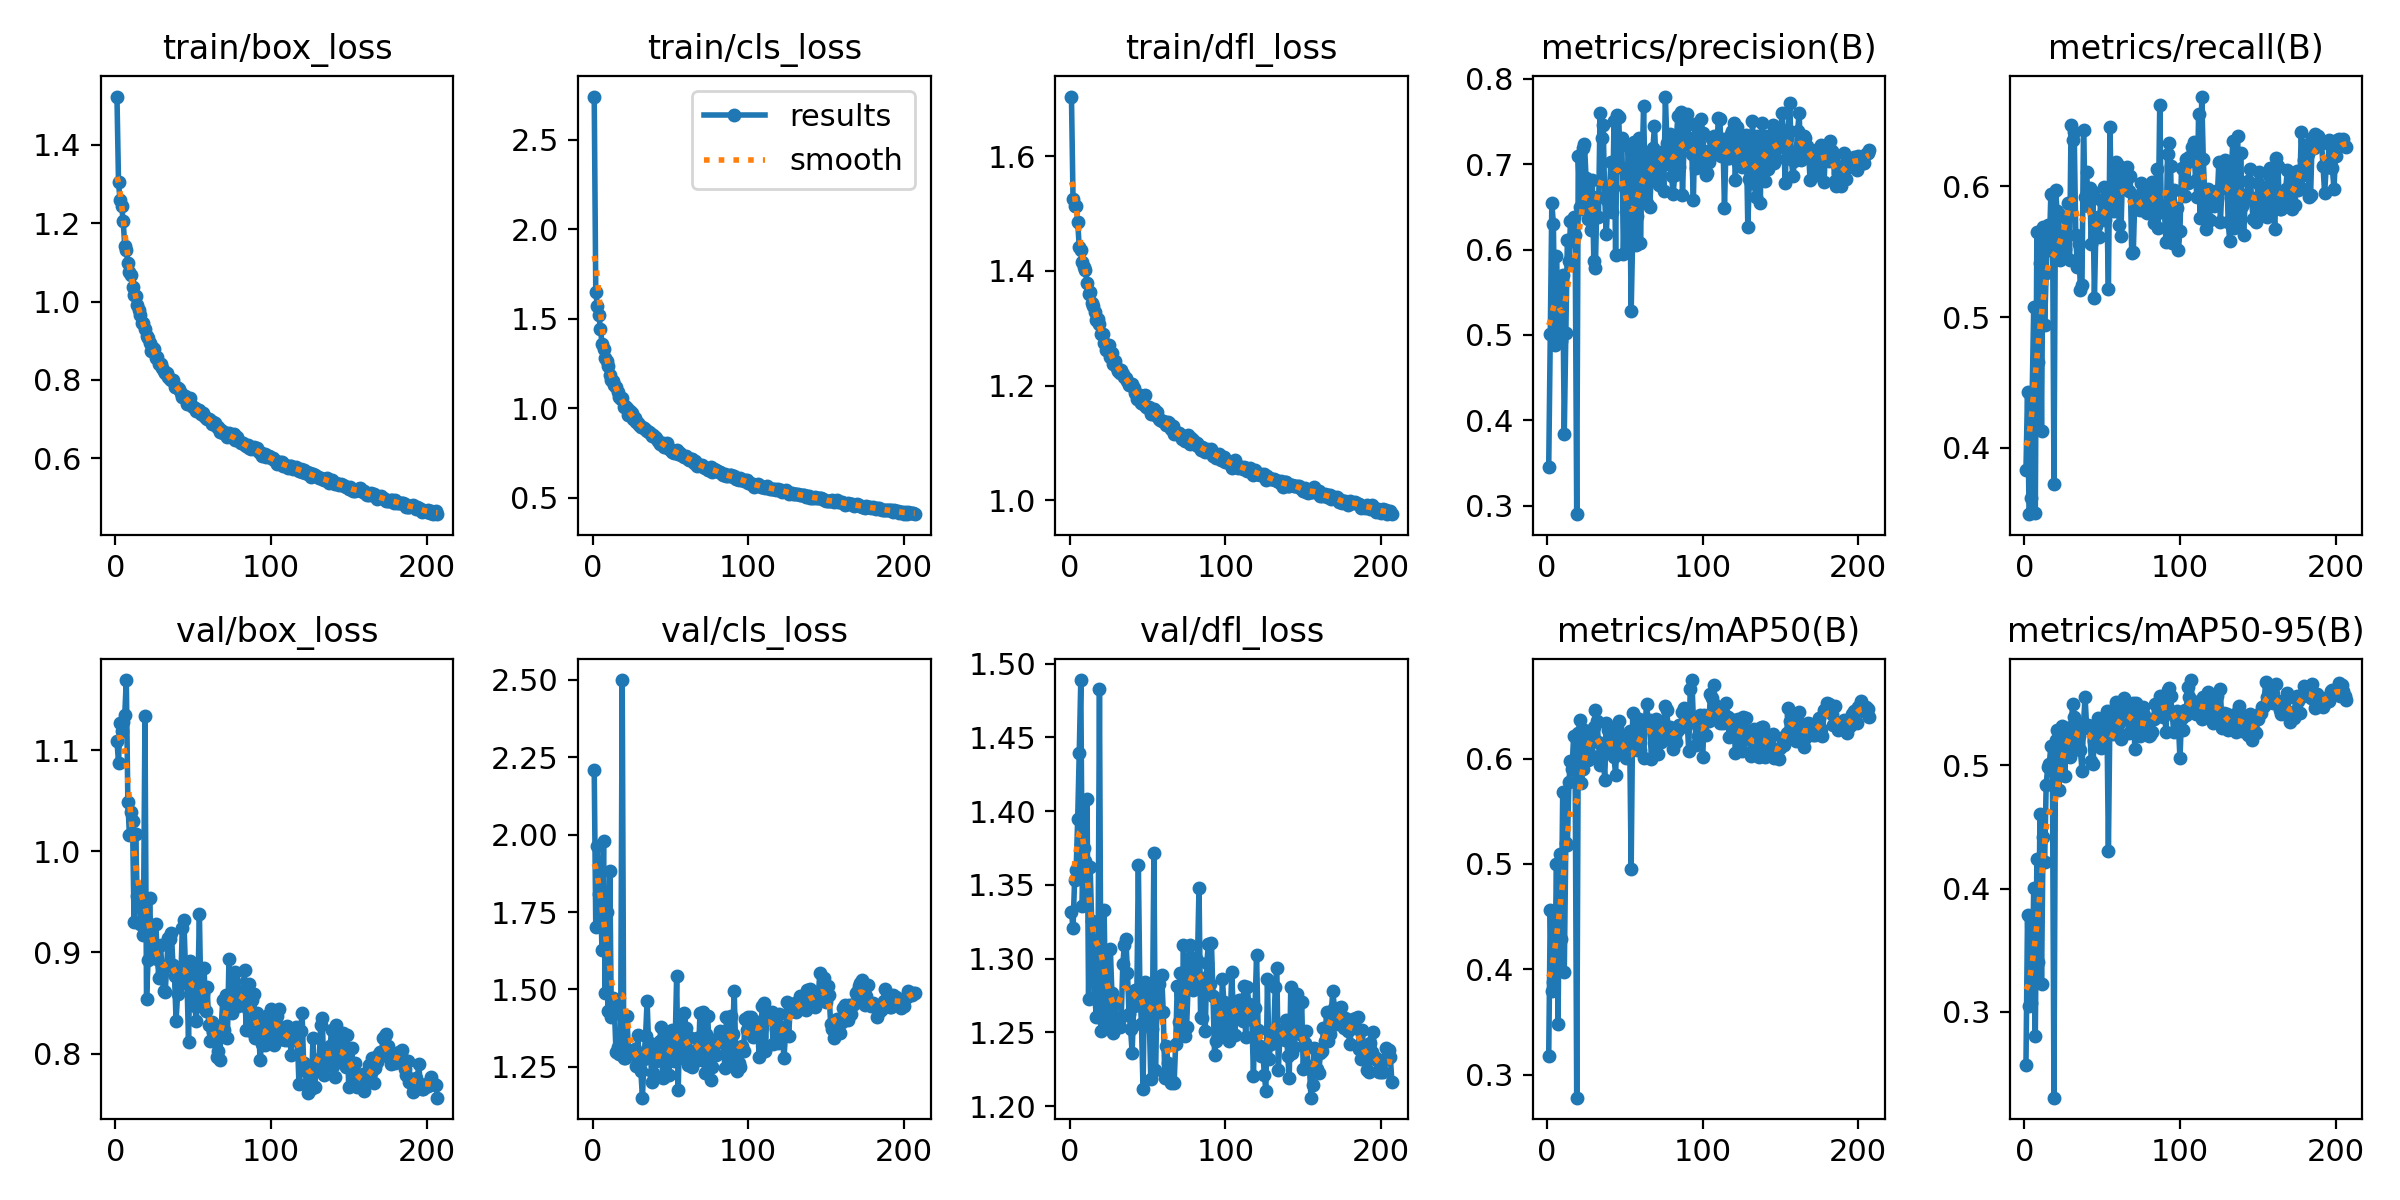

The table this chart was drawn from, first rows:
epoch, time, train/box_loss, train/cls_loss, train/dfl_loss, metrics/precision(B), metrics/recall(B), metrics/mAP50(B), metrics/mAP50-95(B), val/box_loss, val/cls_loss, val/dfl_loss, lr/pg0, lr/pg1, lr/pg2
1, 32.52, 1.523, 2.74, 1.704, 0.3454, 0.3832, 0.3178, 0.257, 1.109, 2.207, 1.331, 0.003302, 0.003302, 0.003302
2, 61.82, 1.304, 1.648, 1.526, 0.501, 0.4429, 0.4566, 0.3781, 1.088, 1.701, 1.321, 0.006613, 0.006613, 0.006613
3, 91.03, 1.258, 1.574, 1.513, 0.6542, 0.3491, 0.3794, 0.3048, 1.127, 1.964, 1.353, 0.009903, 0.009903, 0.009903
4, 119.9, 1.244, 1.519, 1.513, 0.6299, 0.3616, 0.3874, 0.3075, 1.119, 1.809, 1.36, 0.009901, 0.009901, 0.009901
5, 149, 1.206, 1.445, 1.486, 0.4878, 0.4414, 0.4067, 0.3263, 1.128, 1.804, 1.395, 0.009868, 0.009868, 0.009868
6, 178, 1.142, 1.362, 1.441, 0.5918, 0.5079, 0.4995, 0.4006, 1.134, 1.628, 1.439, 0.009835, 0.009835, 0.009835
7, 207.1, 1.13, 1.332, 1.436, 0.5246, 0.3501, 0.3477, 0.2805, 1.169, 1.98, 1.489, 0.009802, 0.009802, 0.009802
8, 236.1, 1.099, 1.278, 1.415, 0.5294, 0.5648, 0.5092, 0.4237, 1.049, 1.489, 1.336, 0.009769, 0.009769, 0.009769
9, 264.7, 1.075, 1.262, 1.406, 0.4929, 0.4656, 0.4284, 0.3407, 1.016, 1.751, 1.375, 0.009736, 0.009736, 0.009736
10, 293.4, 1.068, 1.237, 1.402, 0.5704, 0.5415, 0.5687, 0.4606, 1.039, 1.43, 1.366, 0.009703, 0.009703, 0.009703
11, 322.1, 1.037, 1.185, 1.379, 0.3835, 0.413, 0.3975, 0.3223, 1.03, 1.884, 1.408, 0.00967, 0.00967, 0.00967
12, 350.7, 1.016, 1.159, 1.359, 0.5021, 0.5687, 0.5199, 0.4419, 0.9296, 1.411, 1.272, 0.009637, 0.009637, 0.009637
13, 379.5, 1.014, 1.155, 1.363, 0.6113, 0.4937, 0.5176, 0.4213, 1.017, 1.471, 1.362, 0.009604, 0.009604, 0.009604
14, 408.7, 0.9925, 1.128, 1.344, 0.5863, 0.5333, 0.5782, 0.4844, 0.9555, 1.437, 1.325, 0.009571, 0.009571, 0.009571
15, 437.9, 0.9788, 1.117, 1.338, 0.6333, 0.5701, 0.5979, 0.4991, 0.9642, 1.297, 1.31, 0.009538, 0.009538, 0.009538
16, 467.1, 0.9659, 1.09, 1.328, 0.6103, 0.5515, 0.5899, 0.501, 0.9277, 1.315, 1.274, 0.009505, 0.009505, 0.009505
17, 496.3, 0.9441, 1.061, 1.314, 0.6377, 0.5939, 0.621, 0.516, 0.9309, 1.292, 1.261, 0.009472, 0.009472, 0.009472
18, 525.1, 0.9456, 1.051, 1.315, 0.6174, 0.5935, 0.5925, 0.4985, 0.9177, 1.353, 1.281, 0.009439, 0.009439, 0.009439
19, 554, 0.9305, 1.057, 1.308, 0.2899, 0.3726, 0.278, 0.2303, 1.134, 2.499, 1.482, 0.009406, 0.009406, 0.009406
20, 582.8, 0.9118, 1.01, 1.29, 0.709, 0.5973, 0.6243, 0.5203, 0.8538, 1.278, 1.251, 0.009373, 0.009373, 0.009373
21, 611.7, 0.9065, 1.012, 1.289, 0.6501, 0.5812, 0.6367, 0.5283, 0.8921, 1.28, 1.259, 0.00934, 0.00934, 0.00934
22, 640.6, 0.8939, 1.003, 1.275, 0.6476, 0.5778, 0.5767, 0.4796, 0.9535, 1.415, 1.333, 0.009307, 0.009307, 0.009307
23, 669.7, 0.8737, 0.9627, 1.262, 0.7193, 0.5439, 0.59, 0.5045, 0.9036, 1.304, 1.259, 0.009274, 0.009274, 0.009274
24, 698.8, 0.8827, 0.9839, 1.271, 0.7231, 0.5646, 0.6273, 0.5319, 0.9007, 1.299, 1.279, 0.009241, 0.009241, 0.009241
25, 727.8, 0.8791, 0.976, 1.271, 0.684, 0.5504, 0.6105, 0.5144, 0.8957, 1.291, 1.253, 0.009208, 0.009208, 0.009208
26, 756.7, 0.8549, 0.9401, 1.249, 0.6359, 0.5517, 0.599, 0.4913, 0.9286, 1.298, 1.306, 0.009175, 0.009175, 0.009175
27, 785.6, 0.8576, 0.9459, 1.256, 0.6548, 0.5758, 0.6214, 0.5301, 0.8932, 1.306, 1.276, 0.009142, 0.009142, 0.009142
28, 814.5, 0.8417, 0.9251, 1.238, 0.6231, 0.5873, 0.6253, 0.5192, 0.8747, 1.253, 1.25, 0.009109, 0.009109, 0.009109
29, 843.3, 0.8408, 0.9201, 1.243, 0.6819, 0.544, 0.6025, 0.5071, 0.9073, 1.353, 1.269, 0.009076, 0.009076, 0.009076
30, 872.2, 0.8317, 0.9074, 1.231, 0.587, 0.6472, 0.6301, 0.5313, 0.8802, 1.256, 1.258, 0.009043, 0.009043, 0.009043
31, 901.1, 0.822, 0.8934, 1.226, 0.5779, 0.6357, 0.6464, 0.5495, 0.8616, 1.236, 1.258, 0.00901, 0.00901, 0.00901
32, 930, 0.8168, 0.8963, 1.222, 0.6621, 0.6417, 0.6361, 0.5389, 0.8605, 1.15, 1.254, 0.008977, 0.008977, 0.008977
33, 958.8, 0.8189, 0.8921, 1.227, 0.6385, 0.5631, 0.6154, 0.53, 0.8868, 1.276, 1.26, 0.008944, 0.008944, 0.008944
34, 987.8, 0.8087, 0.8809, 1.22, 0.7603, 0.5384, 0.594, 0.5152, 0.9146, 1.348, 1.296, 0.008911, 0.008911, 0.008911
35, 1017, 0.8036, 0.8725, 1.216, 0.7305, 0.5559, 0.6026, 0.5237, 0.9135, 1.463, 1.309, 0.008878, 0.008878, 0.008878
36, 1046, 0.8008, 0.8658, 1.213, 0.7457, 0.5203, 0.6072, 0.5128, 0.9191, 1.319, 1.313, 0.008845, 0.008845, 0.008845
37, 1074, 0.8, 0.8628, 1.208, 0.6609, 0.5242, 0.5801, 0.4958, 0.8874, 1.327, 1.29, 0.008812, 0.008812, 0.008812
38, 1103, 0.7831, 0.8452, 1.201, 0.6177, 0.6434, 0.6337, 0.5338, 0.8769, 1.202, 1.263, 0.008779, 0.008779, 0.008779
39, 1132, 0.7831, 0.8487, 1.202, 0.6563, 0.5917, 0.627, 0.5556, 0.8327, 1.23, 1.252, 0.008746, 0.008746, 0.008746
40, 1161, 0.7799, 0.8388, 1.202, 0.6663, 0.6111, 0.6191, 0.5314, 0.8593, 1.268, 1.236, 0.008713, 0.008713, 0.008713
41, 1190, 0.7768, 0.833, 1.196, 0.703, 0.5849, 0.6234, 0.5328, 0.8677, 1.268, 1.268, 0.00868, 0.00868, 0.00868
42, 1219, 0.7671, 0.8172, 1.187, 0.6436, 0.5983, 0.6129, 0.5293, 0.8697, 1.304, 1.279, 0.008647, 0.008647, 0.008647
43, 1248, 0.7569, 0.8037, 1.176, 0.7509, 0.5555, 0.601, 0.5037, 0.9243, 1.334, 1.272, 0.008614, 0.008614, 0.008614
44, 1277, 0.7586, 0.8085, 1.183, 0.5935, 0.5956, 0.5849, 0.501, 0.9324, 1.377, 1.364, 0.008581, 0.008581, 0.008581
45, 1306, 0.7598, 0.8078, 1.184, 0.7576, 0.5142, 0.6291, 0.5201, 0.8857, 1.214, 1.277, 0.008548, 0.008548, 0.008548
46, 1334, 0.7396, 0.7829, 1.17, 0.7554, 0.5696, 0.636, 0.5312, 0.8739, 1.218, 1.256, 0.008515, 0.008515, 0.008515
47, 1363, 0.7415, 0.7832, 1.168, 0.6968, 0.5766, 0.6199, 0.5382, 0.8119, 1.227, 1.212, 0.008482, 0.008482, 0.008482
48, 1392, 0.753, 0.805, 1.183, 0.7311, 0.5613, 0.6135, 0.5201, 0.8911, 1.35, 1.284, 0.008449, 0.008449, 0.008449
49, 1421, 0.7338, 0.7733, 1.162, 0.5947, 0.5897, 0.6062, 0.5143, 0.8728, 1.224, 1.267, 0.008416, 0.008416, 0.008416
50, 1450, 0.7302, 0.7725, 1.161, 0.672, 0.5764, 0.6204, 0.5385, 0.8839, 1.32, 1.278, 0.008383, 0.008383, 0.008383
51, 1479, 0.7295, 0.7582, 1.163, 0.5968, 0.5998, 0.6001, 0.5153, 0.8475, 1.368, 1.259, 0.00835, 0.00835, 0.00835
52, 1508, 0.7208, 0.7483, 1.151, 0.7215, 0.5743, 0.6195, 0.5252, 0.8319, 1.269, 1.218, 0.008317, 0.008317, 0.008317
53, 1537, 0.7209, 0.7617, 1.155, 0.6957, 0.5871, 0.6266, 0.5443, 0.8644, 1.319, 1.252, 0.008284, 0.008284, 0.008284
54, 1566, 0.7243, 0.7667, 1.16, 0.5274, 0.5215, 0.4952, 0.4304, 0.9377, 1.545, 1.372, 0.008251, 0.008251, 0.008251
55, 1594, 0.713, 0.7456, 1.148, 0.6168, 0.6451, 0.6438, 0.5443, 0.8466, 1.174, 1.225, 0.008218, 0.008218, 0.008218
56, 1623, 0.7159, 0.7495, 1.154, 0.7254, 0.5811, 0.6168, 0.5314, 0.8586, 1.403, 1.27, 0.008185, 0.008185, 0.008185
57, 1652, 0.7073, 0.7394, 1.142, 0.6053, 0.596, 0.6092, 0.5254, 0.8847, 1.414, 1.283, 0.008152, 0.008152, 0.008152
58, 1681, 0.7039, 0.7341, 1.141, 0.6398, 0.5809, 0.6079, 0.5268, 0.8418, 1.28, 1.263, 0.008119, 0.008119, 0.008119
59, 1710, 0.7013, 0.7304, 1.139, 0.7308, 0.6182, 0.6375, 0.5517, 0.8659, 1.423, 1.289, 0.008086, 0.008086, 0.008086
60, 1739, 0.7009, 0.7329, 1.138, 0.6071, 0.6162, 0.6083, 0.5256, 0.8282, 1.377, 1.264, 0.008053, 0.008053, 0.008053
... 147 more rows
